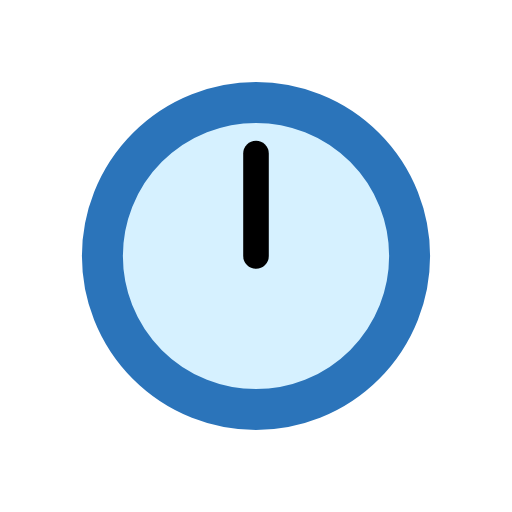
t = 0.00 s
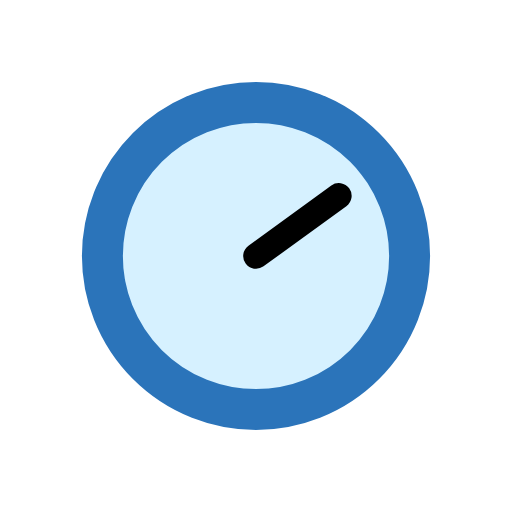
t = 0.75 s
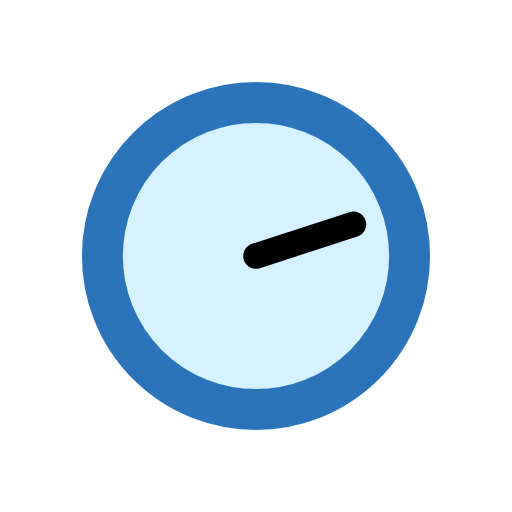
t = 1.00 s
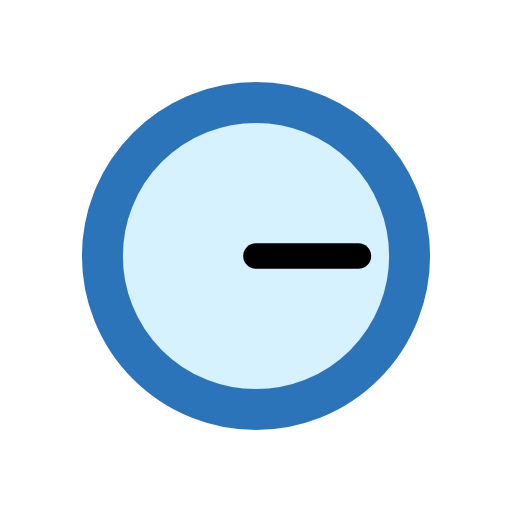
t = 1.25 s
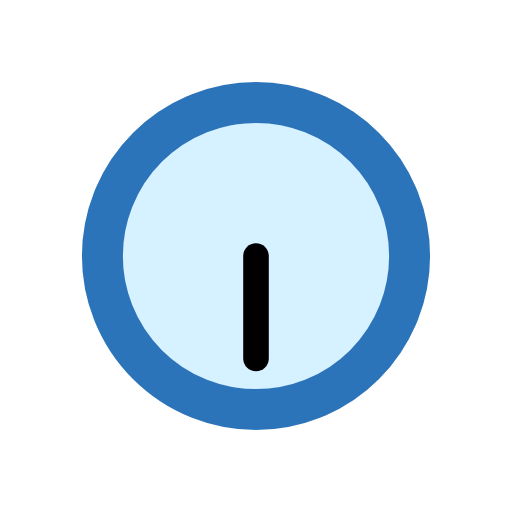
t = 2.50 s
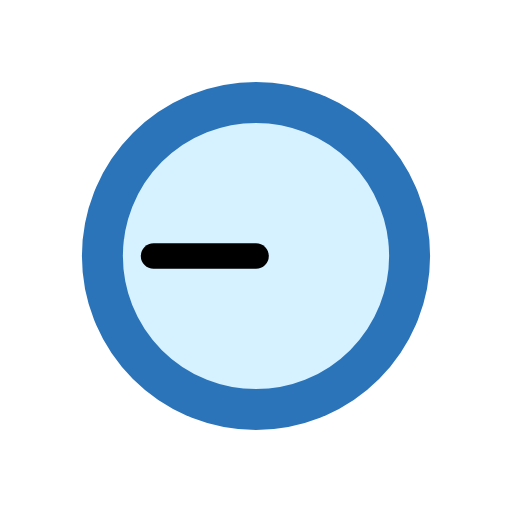
t = 3.75 s

The animated SVG that drew these frames (rendered in a browser with its animation timeline set to each time). Animation: 2 SMIL elements (animateTransform=2); one cycle of 5.00 s, repeats indefinitely.

<?xml version="1.0" encoding="utf-8"?><svg width='88px' height='88px' xmlns="http://www.w3.org/2000/svg" viewBox="0 0 100 100" preserveAspectRatio="xMidYMid" class="uil-clock"><rect x="0" y="0" width="100" height="100" fill="none" class="bk"></rect><circle cx="50" cy="50" r="30" fill="#d6f1ff" stroke="#2b74ba" stroke-width="8px"></circle><line x1="50" y1="50" x2="50" y2="30" stroke="#000" stroke-width="5" stroke-linecap="round"><animateTransform attributeName="transform" type="rotate" from="0 50 50" to="360 50 50" dur="5s" repeatCount="indefinite"></animateTransform></line><line x1="50" y1="50" x2="50" y2="20" stroke="#f00" stroke-width="2px" stroke-linecap="round" opacity="0"><animateTransform attributeName="transform" type="rotate" from="0 50 50" to="360 50 50" dur="1s" repeatCount="indefinite"></animateTransform></line></svg>